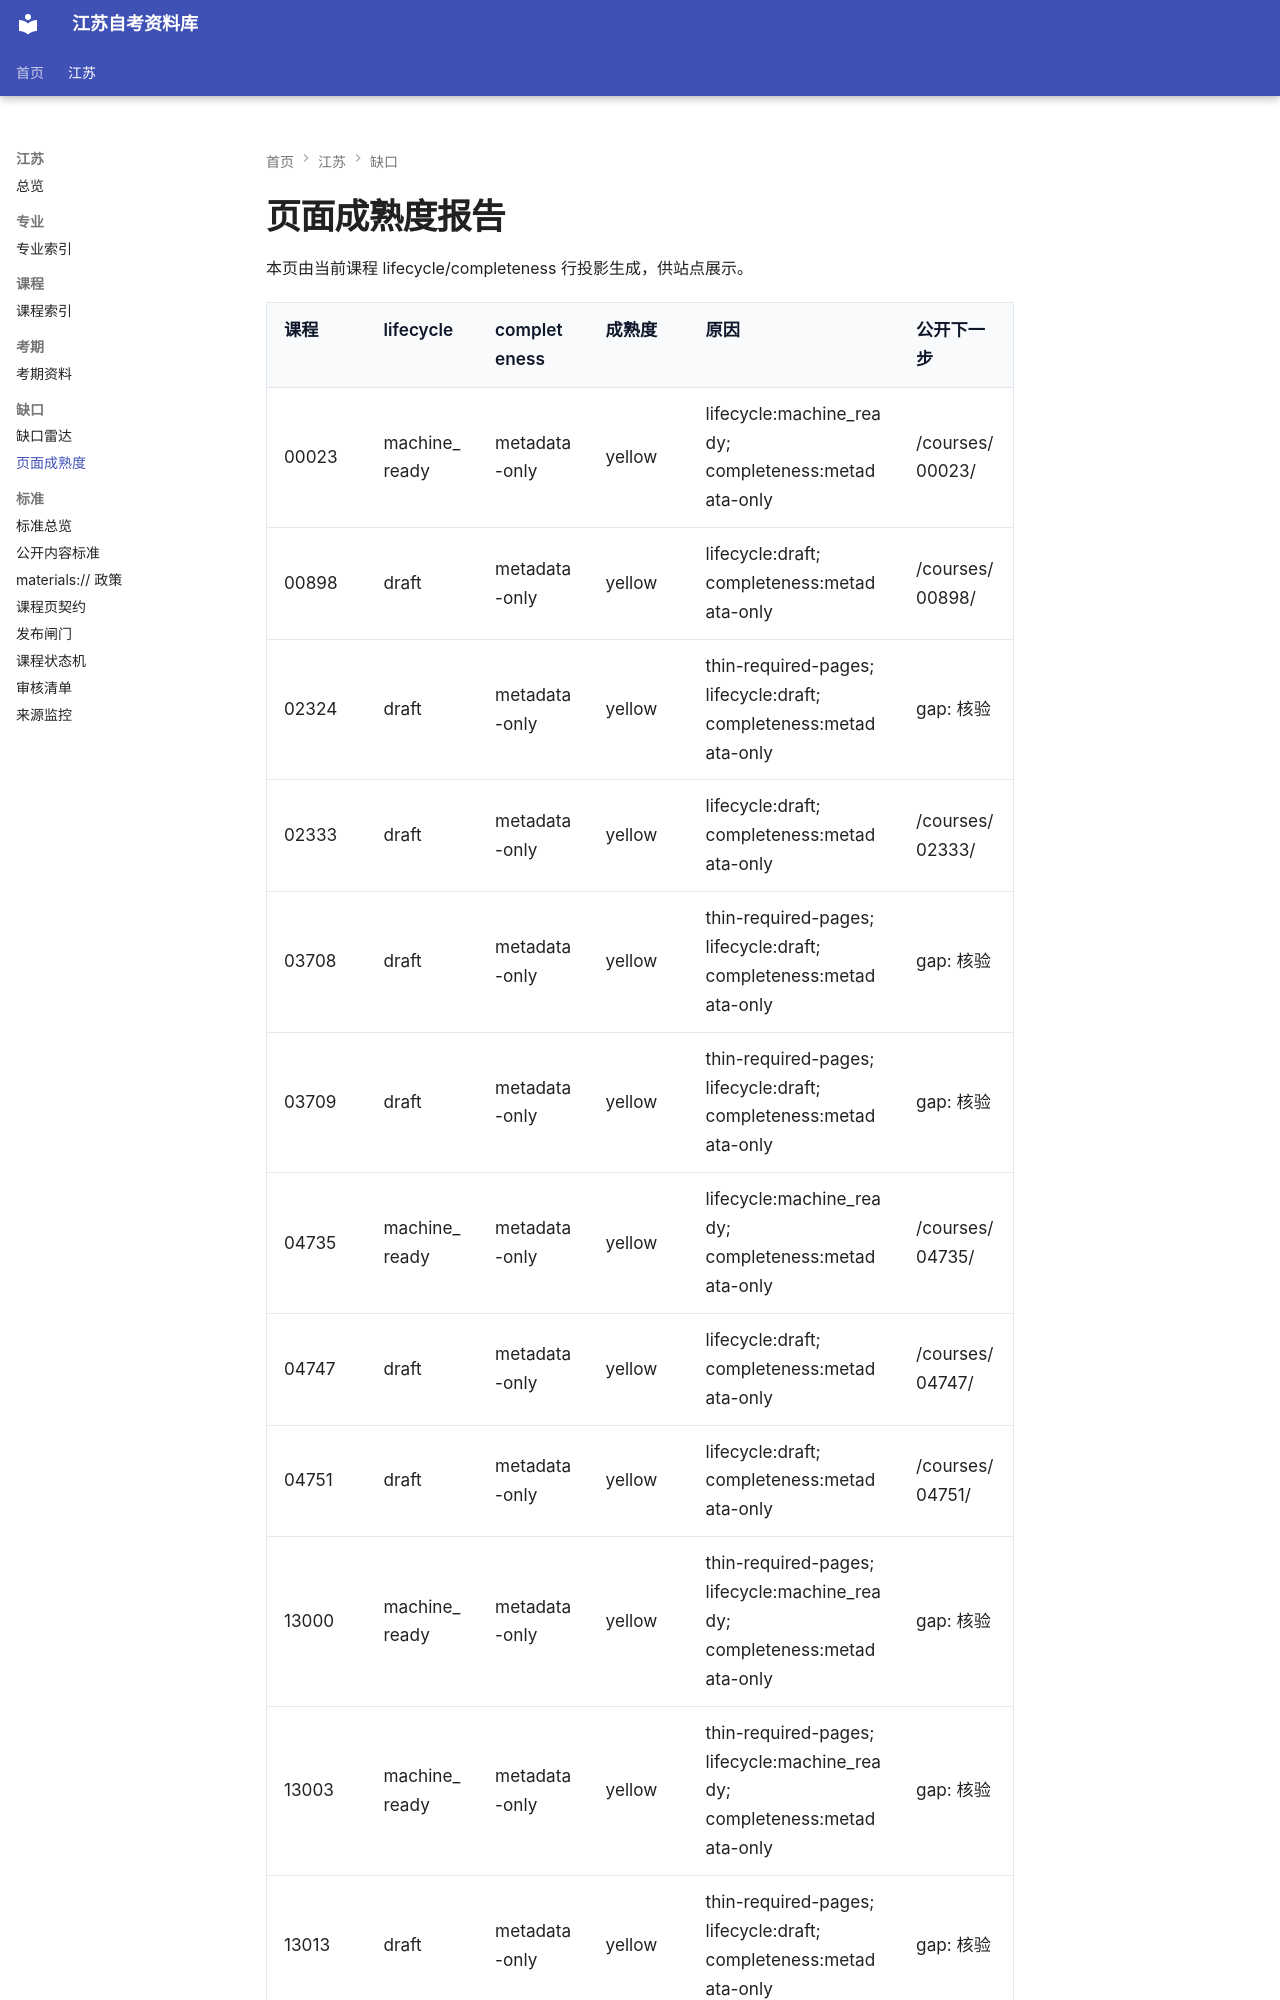

repository: SuperCatQR/jiangsu-zikao-aio · page: jiangsu/gaps/page-maturity/index.html · generator: mkdocs

# 页面成熟度报告

本页由当前课程 lifecycle/completeness 行投影生成，供站点展示。

|课程|lifecycle|completeness|成熟度|原因|公开下一步|
|-|-|-|-|-|-|
|00023|machine_ready|metadata-only|yellow|lifecycle:machine_ready; completeness:metadata-only|/courses/00023/|
|00898|draft|metadata-only|yellow|lifecycle:draft; completeness:metadata-only|/courses/00898/|
|02324|draft|metadata-only|yellow|thin-required-pages; lifecycle:draft; completeness:metadata-only|gap: 核验|
|02333|draft|metadata-only|yellow|lifecycle:draft; completeness:metadata-only|/courses/02333/|
|03708|draft|metadata-only|yellow|thin-required-pages; lifecycle:draft; completeness:metadata-only|gap: 核验|
|03709|draft|metadata-only|yellow|thin-required-pages; lifecycle:draft; completeness:metadata-only|gap: 核验|
|04735|machine_ready|metadata-only|yellow|lifecycle:machine_ready; completeness:metadata-only|/courses/04735/|
|04747|draft|metadata-only|yellow|lifecycle:draft; completeness:metadata-only|/courses/04747/|
|04751|draft|metadata-only|yellow|lifecycle:draft; completeness:metadata-only|/courses/04751/|
|13000|machine_ready|metadata-only|yellow|thin-required-pages; lifecycle:machine_ready; completeness:metadata-only|gap: 核验|
|13003|machine_ready|metadata-only|yellow|thin-required-pages; lifecycle:machine_ready; completeness:metadata-only|gap: 核验|
|13013|draft|metadata-only|yellow|thin-required-pages; lifecy
